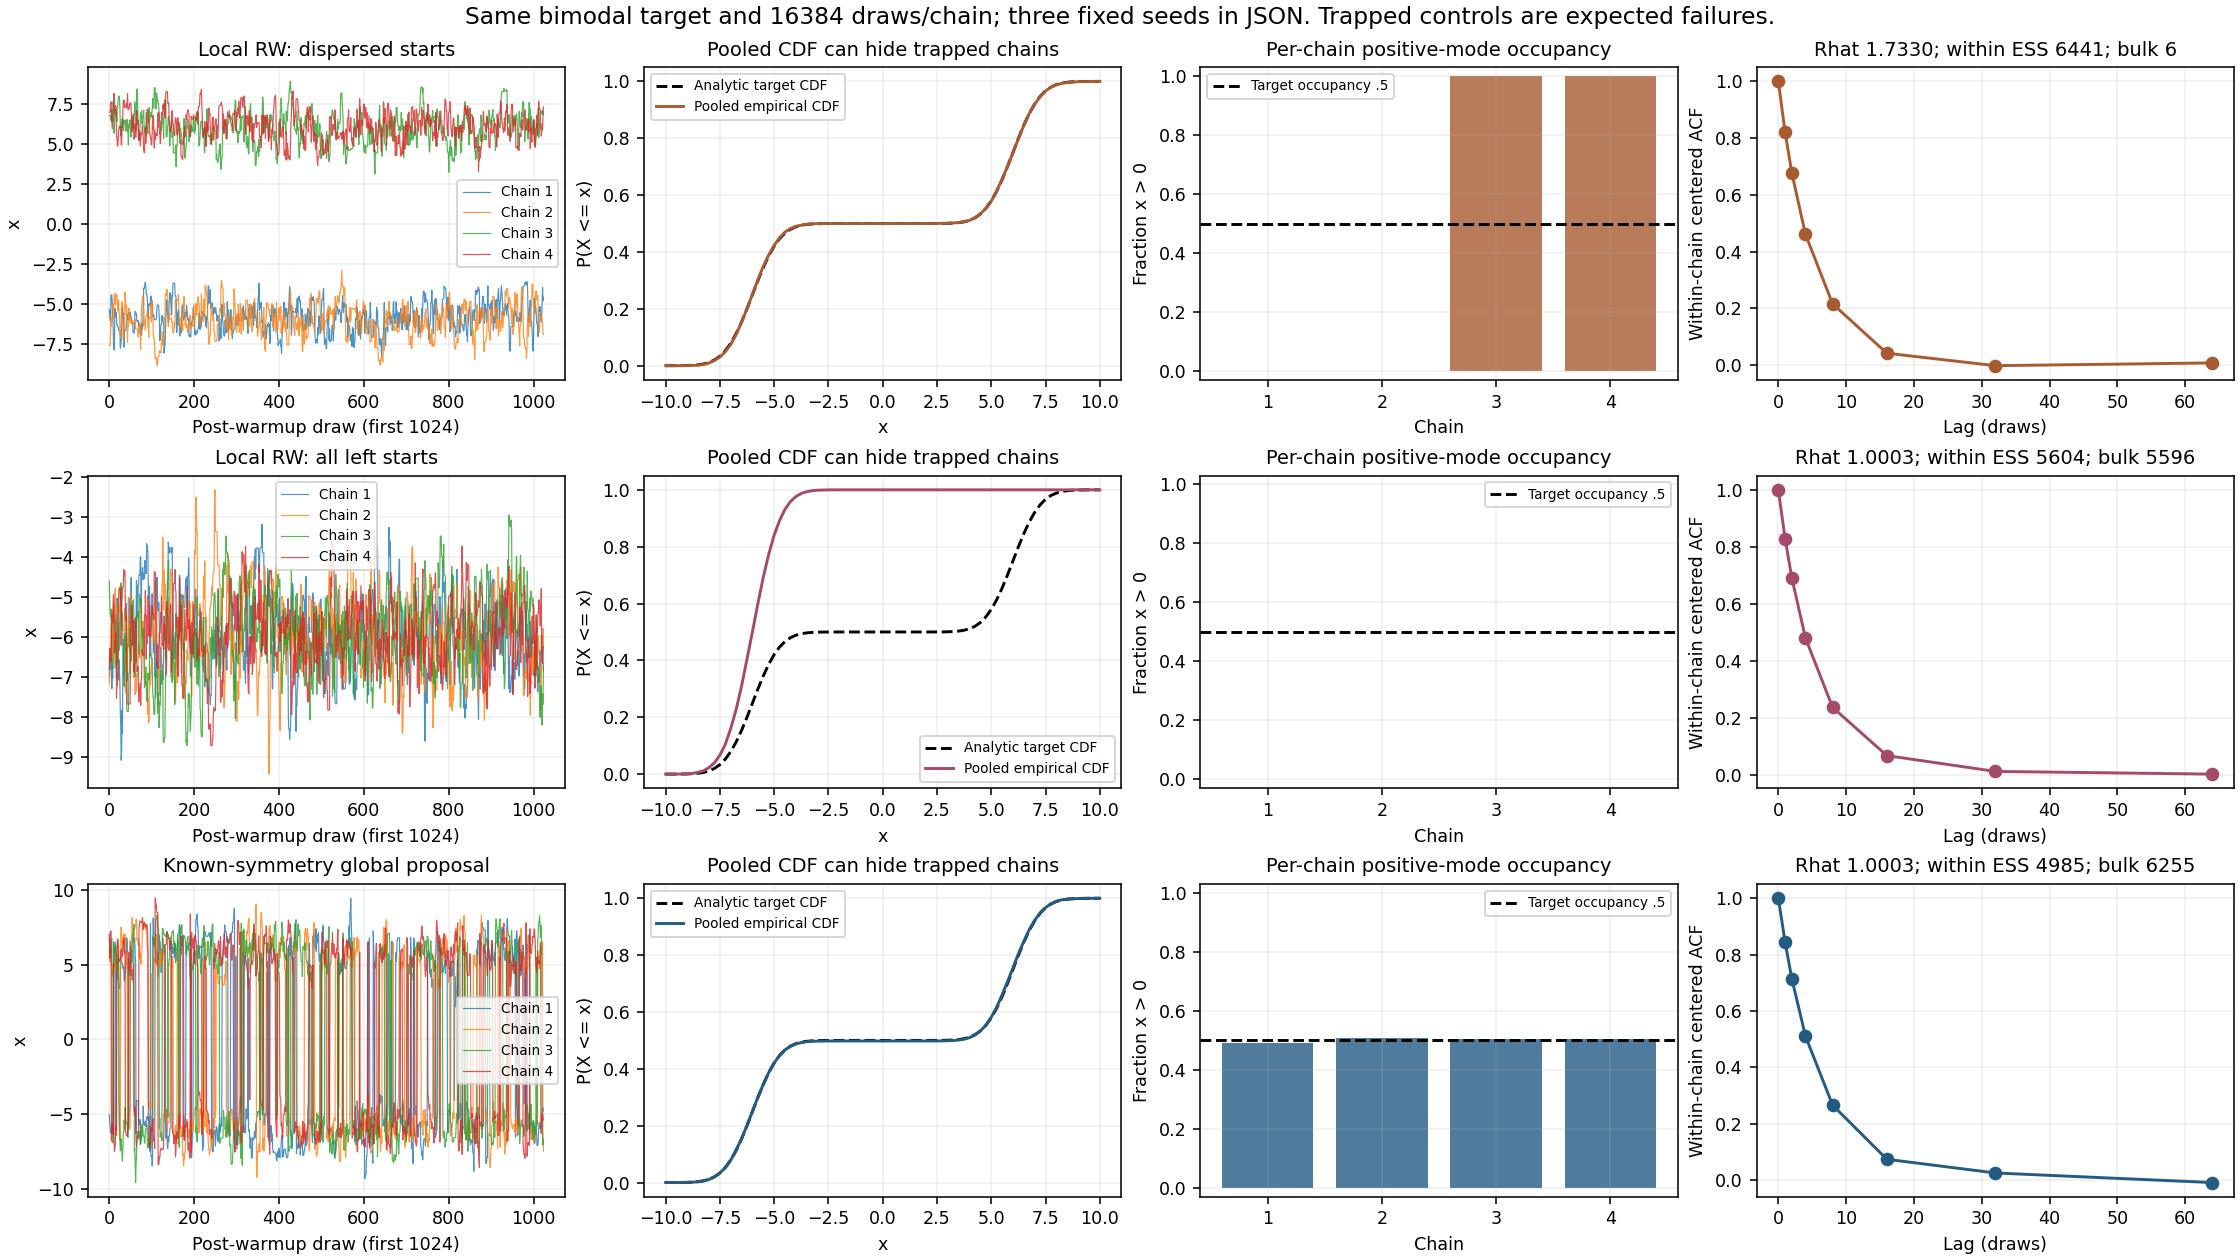

The data file committed next to this chart (first rows):
series, scenario, seed, draws_per_chain, expected_behavior, mean, variance, mean_absolute_error, variance_absolute_error, cdf_max_error, cdf, cdf_points, exact_cdf, cdf_point_errors, pooled_occupancy, per_chain_occupancy, occupancy_absolute_error, per_chain_transitions, minimum_transitions_per_chain, total_transitions, x_diagnostics, mode_diagnostics, within_chain, array_sha256
scenario-budget, dispersed, 2026112251, 1024, intentional_nonmixing_control, 0.06473, 36.74, 0.06473, 0.2622, 0.01733, [0.0078125, 0.232666015625, 0.4890136718…, [-8.0, -6.0, -4.0, 0.0, 4.0, 6.0, 8.0], [0.011375065974089599, 0.25, 0.488624934…, [-0.003562565974089599, -0.017333984375,…, 0.5, [0.0, 0.0, 1.0, 1.0], 0.0, [0, 0, 0, 0], 0, 0, {"rhat_rank": 1.7424469012468258, "rhat_…, {"rhat_rank": null, "rhat_z": null, "rha…, {"acf": [1.0, 0.7975642237591112, 0.6359…, 6c2bbb33633c3b39c330b9275d48566c40fd45cf…
scenario-budget, dispersed, 2026112251, 4096, intentional_nonmixing_control, -0.001046, 36.94, 0.001046, 0.0588, 0.00344, [0.0079345703125, 0.25311279296875, 0.49…, [-8.0, -6.0, -4.0, 0.0, 4.0, 6.0, 8.0], [0.011375065974089599, 0.25, 0.488624934…, [-0.003440495661589599, 0.00311279296875…, 0.5, [0.0, 0.0, 1.0, 1.0], 0.0, [0, 0, 0, 0], 0, 0, {"rhat_rank": 1.7368071710094268, "rhat_…, {"rhat_rank": null, "rhat_z": null, "rha…, {"acf": [1.0, 0.8076490616775069, 0.6535…, 8d181e38d1b7d27b660be77e139b948227103ac8…
scenario-budget, dispersed, 2026112251, 16384, intentional_nonmixing_control, 0.0007749, 36.99, 0.0007749, 0.00553, 0.001869, [0.0095062255859375, 0.2510833740234375,…, [-8.0, -6.0, -4.0, 0.0, 4.0, 6.0, 8.0], [0.011375065974089599, 0.25, 0.488624934…, [-0.001868840388152099, 0.00108337402343…, 0.5, [0.0, 0.0, 1.0, 1.0], 0.0, [0, 0, 0, 0], 0, 0, {"rhat_rank": 1.7330167954713502, "rhat_…, {"rhat_rank": null, "rhat_z": null, "rha…, {"acf": [1.0, 0.8204729040467321, 0.6756…, ec9ccb2087a60b48833b3821df6628f946ea1d5d…
scenario-budget, dispersed, 2026112252, 1024, intentional_nonmixing_control, -0.05199, 37, 0.05199, 0.0008351, 0.009277, [0.013916015625, 0.24755859375, 0.490234…, [-8.0, -6.0, -4.0, 0.0, 4.0, 6.0, 8.0], [0.011375065974089599, 0.25, 0.488624934…, [0.002540949650910401, -0.00244140625, 0…, 0.5, [0.0, 0.0, 1.0, 1.0], 0.0, [0, 0, 0, 0], 0, 0, {"rhat_rank": 1.7428663882304203, "rhat_…, {"rhat_rank": null, "rhat_z": null, "rha…, {"acf": [1.0, 0.8251728195132676, 0.6865…, 037b621f0135f04bf2bf77af73d366f2b0b832ae…
scenario-budget, dispersed, 2026112252, 4096, intentional_nonmixing_control, 0.02565, 36.9, 0.02565, 0.1022, 0.005066, [0.00775146484375, 0.24493408203125, 0.4…, [-8.0, -6.0, -4.0, 0.0, 4.0, 6.0, 8.0], [0.011375065974089599, 0.25, 0.488624934…, [-0.003623601130339599, -0.0050659179687…, 0.5, [0.0, 0.0, 1.0, 1.0], 0.0, [0, 0, 0, 0], 0, 0, {"rhat_rank": 1.734577745164631, "rhat_z…, {"rhat_rank": null, "rhat_z": null, "rha…, {"acf": [1.0, 0.8243657379685116, 0.6832…, 9d7eb49499218671338672109d1d1e057531439d…
scenario-budget, dispersed, 2026112252, 16384, intentional_nonmixing_control, 0.002672, 36.9, 0.002672, 0.1037, 0.002319, [0.010986328125, 0.248291015625, 0.48791…, [-8.0, -6.0, -4.0, 0.0, 4.0, 6.0, 8.0], [0.011375065974089599, 0.25, 0.488624934…, [-0.0003887378490895991, -0.001708984375…, 0.5, [0.0, 0.0, 1.0, 1.0], 0.0, [0, 0, 0, 0], 0, 0, {"rhat_rank": 1.7333920577653097, "rhat_…, {"rhat_rank": null, "rhat_z": null, "rha…, {"acf": [1.0, 0.8291572281095778, 0.6899…, 4e113ce9766c6c4fec110798c022512206300220…
scenario-budget, dispersed, 2026112253, 1024, intentional_nonmixing_control, -0.01214, 36.44, 0.01214, 0.5631, 0.01025, [0.01171875, 0.24365234375, 0.4870605468…, [-8.0, -6.0, -4.0, 0.0, 4.0, 6.0, 8.0], [0.011375065974089599, 0.25, 0.488624934…, [0.0003436840259104009, -0.00634765625, …, 0.5, [0.0, 0.0, 1.0, 1.0], 0.0, [0, 0, 0, 0], 0, 0, {"rhat_rank": 1.7394578615090175, "rhat_…, {"rhat_rank": null, "rhat_z": null, "rha…, {"acf": [1.0, 0.8204704980522802, 0.6747…, 1257e442a4922a0f6ad32cc0be800be793c39af7…
scenario-budget, dispersed, 2026112253, 4096, intentional_nonmixing_control, -0.03752, 37, 0.03752, 0.002987, 0.006531, [0.0126953125, 0.25518798828125, 0.48883…, [-8.0, -6.0, -4.0, 0.0, 4.0, 6.0, 8.0], [0.011375065974089599, 0.25, 0.488624934…, [0.001320246525910401, 0.00518798828125,…, 0.5, [0.0, 0.0, 1.0, 1.0], 0.0, [0, 0, 0, 0], 0, 0, {"rhat_rank": 1.7362287071267726, "rhat_…, {"rhat_rank": null, "rhat_z": null, "rha…, {"acf": [1.0, 0.8252027070315617, 0.6846…, 67dd63e381178202635efdd09d17a18a2e4a3489…
scenario-budget, dispersed, 2026112253, 16384, intentional_nonmixing_control, 0.006739, 37.09, 0.006739, 0.08712, 0.002136, [0.0112457275390625, 0.249786376953125, …, [-8.0, -6.0, -4.0, 0.0, 4.0, 6.0, 8.0], [0.011375065974089599, 0.25, 0.488624934…, [-0.0001293384350270991, -0.000213623046…, 0.5, [0.0, 0.0, 1.0, 1.0], 0.0, [0, 0, 0, 0], 0, 0, {"rhat_rank": 1.7339665692206894, "rhat_…, {"rhat_rank": null, "rhat_z": null, "rha…, {"acf": [1.0, 0.8267967610713574, 0.6857…, 3262e7f5a966acfab11d1fc6995bbdee332a03ad…
scenario-budget, same_mode, 2026112251, 1024, intentional_nonmixing_control, -5.934, 0.9188, 5.934, 36.08, 0.5, [0.01611328125, 0.47802734375, 0.9760742…, [-8.0, -6.0, -4.0, 0.0, 4.0, 6.0, 8.0], [0.011375065974089599, 0.25, 0.488624934…, [0.004738215275910401, 0.22802734375, 0.…, 0.0, [0.0, 0.0, 0.0, 0.0], 0.5, [0, 0, 0, 0], 0, 0, {"rhat_rank": 1.0098615719637702, "rhat_…, {"rhat_rank": null, "rhat_z": null, "rha…, {"acf": [1.0, 0.8078911599032926, 0.6529…, 142f2bd91a0cb562881de21d40adea7be5df4ed6…
scenario-budget, same_mode, 2026112251, 4096, intentional_nonmixing_control, -5.947, 0.9852, 5.947, 36.01, 0.5, [0.01947021484375, 0.48211669921875, 0.9…, [-8.0, -6.0, -4.0, 0.0, 4.0, 6.0, 8.0], [0.011375065974089599, 0.25, 0.488624934…, [0.008095148869660401, 0.23211669921875,…, 0.0, [0.0, 0.0, 0.0, 0.0], 0.5, [0, 0, 0, 0], 0, 0, {"rhat_rank": 1.0022375634010967, "rhat_…, {"rhat_rank": null, "rhat_z": null, "rha…, {"acf": [1.0, 0.8242204699695128, 0.6834…, 12bdf50cb03abe847c356e231e7767422e1153dd…
scenario-budget, same_mode, 2026112251, 16384, intentional_nonmixing_control, -6.002, 1.006, 6.002, 35.99, 0.5, [0.0229339599609375, 0.5012969970703125,…, [-8.0, -6.0, -4.0, 0.0, 4.0, 6.0, 8.0], [0.011375065974089599, 0.25, 0.488624934…, [0.011558893986847901, 0.251296997070312…, 0.0, [0.0, 0.0, 0.0, 0.0], 0.5, [0, 0, 0, 0], 0, 0, {"rhat_rank": 1.0003279663343752, "rhat_…, {"rhat_rank": null, "rhat_z": null, "rha…, {"acf": [1.0, 0.8284929230375894, 0.6893…, c0ef0d2474894aeb0df07fc304385903b707e84b…
scenario-budget, same_mode, 2026112252, 1024, intentional_nonmixing_control, -6.03, 0.9828, 6.03, 36.02, 0.5, [0.01513671875, 0.522705078125, 0.973632…, [-8.0, -6.0, -4.0, 0.0, 4.0, 6.0, 8.0], [0.011375065974089599, 0.25, 0.488624934…, [0.003761652775910401, 0.272705078125, 0…, 0.0, [0.0, 0.0, 0.0, 0.0], 0.5, [0, 0, 0, 0], 0, 0, {"rhat_rank": 1.0050484964286723, "rhat_…, {"rhat_rank": null, "rhat_z": null, "rha…, {"acf": [1.0, 0.8105426309898184, 0.6616…, 7029adc6addc6942d60d3774ba38159fdb1d2fac…
scenario-budget, same_mode, 2026112252, 4096, intentional_nonmixing_control, -6.023, 1, 6.023, 36, 0.5, [0.02215576171875, 0.511962890625, 0.977…, [-8.0, -6.0, -4.0, 0.0, 4.0, 6.0, 8.0], [0.011375065974089599, 0.25, 0.488624934…, [0.010780695744660401, 0.261962890625, 0…, 0.0, [0.0, 0.0, 0.0, 0.0], 0.5, [0, 0, 0, 0], 0, 0, {"rhat_rank": 1.0023368795228556, "rhat_…, {"rhat_rank": null, "rhat_z": null, "rha…, {"acf": [1.0, 0.8237618401958671, 0.6820…, 91c9c8ab0a6071302c789850bf2047e6f11dc79e…
scenario-budget, same_mode, 2026112252, 16384, intentional_nonmixing_control, -6.003, 1.006, 6.003, 35.99, 0.5, [0.02301025390625, 0.501220703125, 0.977…, [-8.0, -6.0, -4.0, 0.0, 4.0, 6.0, 8.0], [0.011375065974089599, 0.25, 0.488624934…, [0.011635187932160401, 0.251220703125, 0…, 0.0, [0.0, 0.0, 0.0, 0.0], 0.5, [0, 0, 0, 0], 0, 0, {"rhat_rank": 1.001042937079019, "rhat_z…, {"rhat_rank": null, "rhat_z": null, "rha…, {"acf": [1.0, 0.8271551700527922, 0.6886…, 26a4231b15403379b5b88e841ca2d0b317cccaf1…
scenario-budget, same_mode, 2026112253, 1024, intentional_nonmixing_control, -5.941, 0.9311, 5.941, 36.07, 0.5, [0.016845703125, 0.4833984375, 0.9736328…, [-8.0, -6.0, -4.0, 0.0, 4.0, 6.0, 8.0], [0.011375065974089599, 0.25, 0.488624934…, [0.005470637150910401, 0.2333984375, 0.4…, 0.0, [0.0, 0.0, 0.0, 0.0], 0.5, [0, 0, 0, 0], 0, 0, {"rhat_rank": 1.0054690685922862, "rhat_…, {"rhat_rank": null, "rhat_z": null, "rha…, {"acf": [1.0, 0.8133206516191277, 0.6657…, 43a65c26ca677f92b7a93af82b1e1947eb13e30d…
scenario-budget, same_mode, 2026112253, 4096, intentional_nonmixing_control, -5.975, 0.98, 5.975, 36.02, 0.5, [0.0230712890625, 0.491943359375, 0.9769…, [-8.0, -6.0, -4.0, 0.0, 4.0, 6.0, 8.0], [0.011375065974089599, 0.25, 0.488624934…, [0.011696223088410401, 0.241943359375, 0…, 0.0, [0.0, 0.0, 0.0, 0.0], 0.5, [0, 0, 0, 0], 0, 0, {"rhat_rank": 1.0024880378879701, "rhat_…, {"rhat_rank": null, "rhat_z": null, "rha…, {"acf": [1.0, 0.8259510980729102, 0.6847…, 475a2f49d7e54f7b598933fd82240b40875a2b30…
scenario-budget, same_mode, 2026112253, 16384, intentional_nonmixing_control, -6.007, 0.9787, 6.007, 36.02, 0.5, [0.0228118896484375, 0.50433349609375, 0…, [-8.0, -6.0, -4.0, 0.0, 4.0, 6.0, 8.0], [0.011375065974089599, 0.25, 0.488624934…, [0.011436823674347901, 0.25433349609375,…, 0.0, [0.0, 0.0, 0.0, 0.0], 0.5, [0, 0, 0, 0], 0, 0, {"rhat_rank": 1.0001309758395969, "rhat_…, {"rhat_rank": null, "rhat_z": null, "rha…, {"acf": [1.0, 0.8239419319084734, 0.6828…, 8a6ac96fbdb7dbd5601168fdbb80b276486fe0ad…
scenario-budget, mixed, 2026112251, 1024, mixing_check, 0.0172, 37.69, 0.0172, 0.6869, 0.01831, [0.01123046875, 0.268310546875, 0.488769…, [-8.0, -6.0, -4.0, 0.0, 4.0, 6.0, 8.0], [0.011375065974089599, 0.25, 0.488624934…, [-0.0001445972240895991, 0.018310546875,…, 0.5063, [0.4638671875, 0.498046875, 0.51953125, …, 0.006348, [82, 67, 67, 83], 67, 299, {"rhat_rank": 1.0070282010511993, "rhat_…, {"rhat_rank": 1.0115819742528165, "rhat_…, {"acf": [1.0, 0.8481137348570459, 0.7287…, 1050a34f6cdfa04e7cf0c09c6d9572c780db4b7c…
scenario-budget, mixed, 2026112251, 4096, mixing_check, 0.005772, 37.48, 0.005772, 0.4779, 0.009338, [0.01336669921875, 0.25933837890625, 0.4…, [-8.0, -6.0, -4.0, 0.0, 4.0, 6.0, 8.0], [0.011375065974089599, 0.25, 0.488624934…, [0.001991633244660401, 0.00933837890625,…, 0.5034, [0.463134765625, 0.5126953125, 0.5195312…, 0.003418, [321, 294, 308, 333], 294, 1256, {"rhat_rank": 1.0016958686613902, "rhat_…, {"rhat_rank": 1.0017404533253085, "rhat_…, {"acf": [1.0, 0.8417372769619953, 0.7085…, 7329a241f51cae278d5fc2a6b2b3827de855aefc…
scenario-budget, mixed, 2026112251, 16384, mixing_check, 0.004859, 36.91, 0.004859, 0.09109, 0.005386, [0.0110321044921875, 0.25115966796875, 0…, [-8.0, -6.0, -4.0, 0.0, 4.0, 6.0, 8.0], [0.011375065974089599, 0.25, 0.488624934…, [-0.0003429614819020991, 0.0011596679687…, 0.502, [0.490478515625, 0.50872802734375, 0.503…, 0.002045, [1251, 1205, 1281, 1270], 1205, 5007, {"rhat_rank": 1.000259870070031, "rhat_z…, {"rhat_rank": 1.0006436937623966, "rhat_…, {"acf": [1.0, 0.8439782484727948, 0.7134…, 676a32729d11d72569cacff3365bef57a08787c8…
scenario-budget, mixed, 2026112252, 1024, mixing_check, 0.2448, 37.92, 0.2448, 0.9213, 0.02187, [0.0146484375, 0.24951171875, 0.47485351…, [-8.0, -6.0, -4.0, 0.0, 4.0, 6.0, 8.0], [0.011375065974089599, 0.25, 0.488624934…, [0.003273371525910401, -0.00048828125, -…, 0.5193, [0.5087890625, 0.4658203125, 0.475585937…, 0.01929, [67, 71, 66, 73], 66, 277, {"rhat_rank": 1.0139123339342355, "rhat_…, {"rhat_rank": 1.0121116358731062, "rhat_…, {"acf": [1.0, 0.8589245206753479, 0.7365…, c2271cb53a393aef03c63cbbe89bd17fb42f5bcc…
scenario-budget, mixed, 2026112252, 4096, mixing_check, -0.0258, 36.92, 0.0258, 0.07781, 0.005432, [0.01263427734375, 0.24456787109375, 0.4…, [-8.0, -6.0, -4.0, 0.0, 4.0, 6.0, 8.0], [0.011375065974089599, 0.25, 0.488624934…, [0.001259211369660401, -0.00543212890625…, 0.4949, [0.507568359375, 0.496826171875, 0.46533…, 0.005127, [290, 317, 304, 312], 290, 1223, {"rhat_rank": 1.0023305997480085, "rhat_…, {"rhat_rank": 1.0007464228230747, "rhat_…, {"acf": [1.0, 0.8488481361792471, 0.7184…, 1f85967f4917fc003b565b3d8b00764ce1d0ab82…
scenario-budget, mixed, 2026112252, 16384, mixing_check, -0.01457, 36.85, 0.01457, 0.1542, 0.005753, [0.010589599609375, 0.2491302490234375, …, [-8.0, -6.0, -4.0, 0.0, 4.0, 6.0, 8.0], [0.011375065974089599, 0.25, 0.488624934…, [-0.0007854663647145991, -0.000869750976…, 0.4987, [0.50372314453125, 0.4857177734375, 0.49…, 0.001266, [1237, 1258, 1233, 1216], 1216, 4944, {"rhat_rank": 1.000848801908244, "rhat_z…, {"rhat_rank": 1.0007380610307044, "rhat_…, {"acf": [1.0, 0.8465277519624687, 0.7161…, 3fe77b4b9d8d04c94b76e498d6dd0620c2bb1fdc…
scenario-budget, mixed, 2026112253, 1024, mixing_check, -0.3167, 38.11, 0.3167, 1.114, 0.03687, [0.01806640625, 0.286865234375, 0.514892…, [-8.0, -6.0, -4.0, 0.0, 4.0, 6.0, 8.0], [0.011375065974089599, 0.25, 0.488624934…, [0.006691340275910401, 0.036865234375, 0…, 0.4749, [0.392578125, 0.5400390625, 0.3896484375…, 0.02515, [89, 71, 62, 78], 62, 300, {"rhat_rank": 1.0278600397991573, "rhat_…, {"rhat_rank": 1.0275985117058677, "rhat_…, {"acf": [1.0, 0.84317916268943, 0.715107…, cce678514a9e10a51cd6264cc690034f93037e28…
scenario-budget, mixed, 2026112253, 4096, mixing_check, -0.1155, 37.49, 0.1155, 0.4858, 0.01257, [0.012451171875, 0.2625732421875, 0.4999…, [-8.0, -6.0, -4.0, 0.0, 4.0, 6.0, 8.0], [0.011375065974089599, 0.25, 0.488624934…, [0.001076105900910401, 0.0125732421875, …, 0.4908, [0.45703125, 0.510986328125, 0.457763671…, 0.009155, [293, 303, 293, 298], 293, 1187, {"rhat_rank": 1.0045626940751644, "rhat_…, {"rhat_rank": 1.0054968433127427, "rhat_…, {"acf": [1.0, 0.8513968214376497, 0.7237…, 72b44d1ad583131cd42c1229505ab2988925e206…
scenario-budget, mixed, 2026112253, 16384, mixing_check, -0.1276, 37.06, 0.1276, 0.06144, 0.01128, [0.0109405517578125, 0.2568359375, 0.499…, [-8.0, -6.0, -4.0, 0.0, 4.0, 6.0, 8.0], [0.011375065974089599, 0.25, 0.488624934…, [-0.0004345142162770991, 0.0068359375, 0…, 0.489, [0.48663330078125, 0.4774169921875, 0.49…, 0.01099, [1257, 1271, 1252, 1183], 1183, 4963, {"rhat_rank": 1.0002727982111421, "rhat_…, {"rhat_rank": 1.0004803503078386, "rhat_…, {"acf": [1.0, 0.8451283532906969, 0.7153…, ab9798ccf252552ae0a375f1f40441e30d04ef43…
